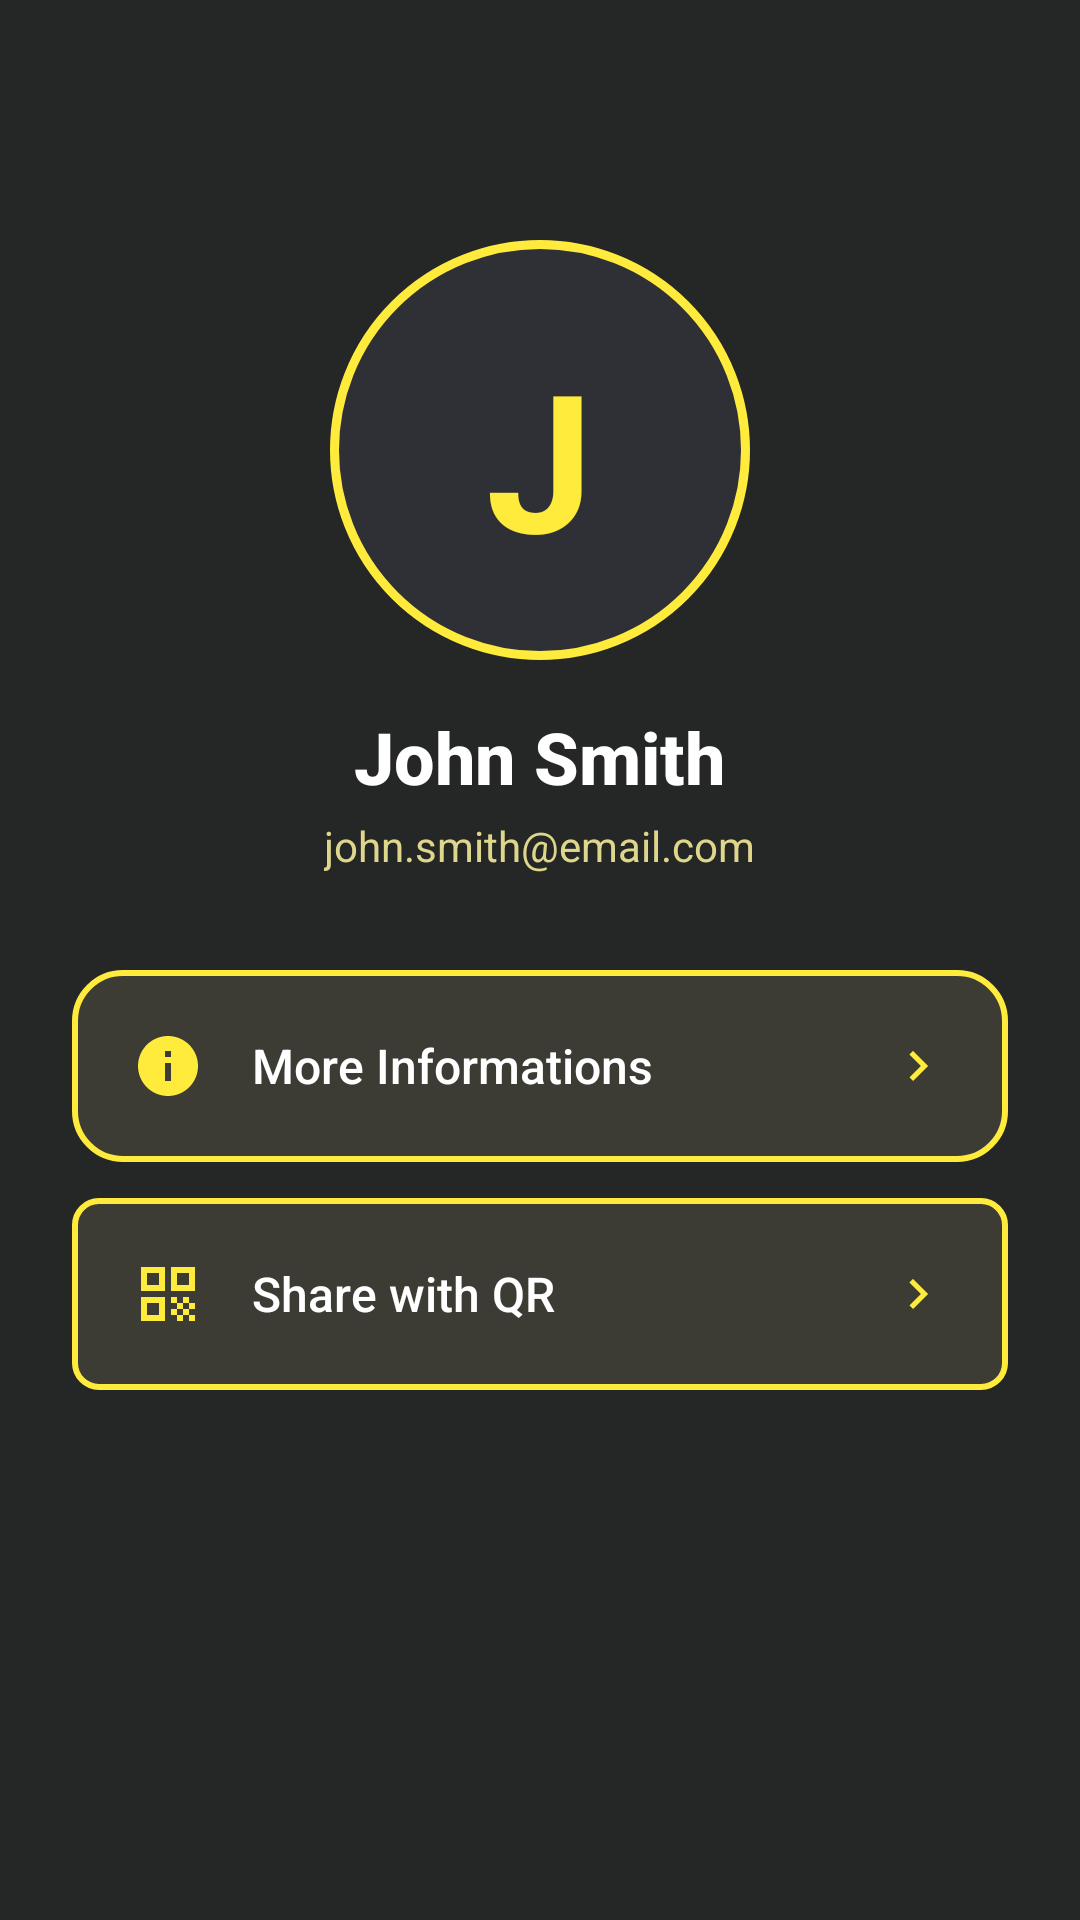

Reconstruct the res/layout file that produces this screen, plus the resources it refers to.
<!-- AndroidManifest.xml: application theme Theme.TaxiMeter -->
<!-- res/layout/fragment_profile.xml -->
<?xml version="1.0" encoding="utf-8"?>
<RelativeLayout xmlns:android="http://schemas.android.com/apk/res/android"
    xmlns:app="http://schemas.android.com/apk/res-auto"
    android:layout_width="match_parent"
    android:layout_height="match_parent"
    android:background="#252626">

    

    
    <ScrollView
        android:id="@+id/scrollContent"
        android:layout_width="match_parent"
        android:layout_height="match_parent"
        android:fillViewport="true">

        <LinearLayout
            android:layout_width="match_parent"
            android:layout_height="wrap_content"
            android:orientation="vertical"
            android:paddingBottom="24dp">

            

            
            <RelativeLayout
                android:layout_width="match_parent"
                android:layout_height="wrap_content"
                android:layout_marginTop="80dp"
                android:gravity="center">

                <View
                    android:id="@+id/avatarCircle"
                    android:layout_width="140dp"
                    android:layout_height="140dp"
                    android:background="@drawable/avatar_circle_bg" />

                <TextView
                    android:id="@+id/avatarInitial"
                    android:layout_width="wrap_content"
                    android:layout_height="wrap_content"
                    android:layout_alignStart="@+id/avatarCircle"
                    android:layout_alignEnd="@+id/avatarCircle"
                    android:layout_alignParentTop="true"
                    android:layout_marginStart="52dp"
                    android:layout_marginTop="30dp"
                    android:layout_marginEnd="52dp"
                    android:fontFamily="sans-serif"
                    android:text="J"
                    android:textColor="#FFEB3B"
                    android:textSize="64sp"
                    android:textStyle="bold" />
            </RelativeLayout>

            <TextView
                android:id="@+id/userName"
                android:layout_width="wrap_content"
                android:layout_height="wrap_content"
                android:layout_gravity="center_horizontal"
                android:layout_marginTop="16dp"
                android:text="John Smith"
                android:textColor="#FFFFFF"
                android:textSize="24sp"
                android:textStyle="bold"
                android:fontFamily="sans-serif-medium" />

            
            <TextView
                android:id="@+id/userEmail"
                android:layout_width="wrap_content"
                android:layout_height="wrap_content"
                android:layout_gravity="center_horizontal"
                android:layout_marginTop="4dp"
                android:text="john.smith@email.com"
                android:textColor="#DED68B"
                android:textSize="14sp"
                android:fontFamily="sans-serif" />

            
            <LinearLayout
                android:layout_width="match_parent"
                android:layout_height="wrap_content"
                android:layout_marginTop="32dp"
                android:layout_marginStart="24dp"
                android:layout_marginEnd="24dp"
                android:orientation="vertical">

                
                <RelativeLayout
                    android:id="@+id/menuMoreInfo"
                    android:layout_width="match_parent"
                    android:layout_height="64dp"
                    android:layout_marginBottom="12dp"
                    android:background="@drawable/dialog_bg"
                    android:paddingStart="20dp"
                    android:paddingEnd="20dp"
                    android:clickable="true"
                    android:focusable="true">

                    <ImageView
                        android:id="@+id/iconMoreInfo"
                        android:layout_width="24dp"
                        android:layout_height="24dp"
                        android:layout_centerVertical="true"
                        android:src="@drawable/ic_info"
                        app:tint="#FFEB3B" />

                    <TextView
                        android:layout_width="wrap_content"
                        android:layout_height="wrap_content"
                        android:layout_centerVertical="true"
                        android:layout_toEndOf="@id/iconMoreInfo"
                        android:layout_marginStart="16dp"
                        android:text="More Informations"
                        android:textColor="#FFFFFF"
                        android:textSize="16sp"
                        android:fontFamily="sans-serif-medium"/>

                    <ImageView
                        android:layout_width="20dp"
                        android:layout_height="20dp"
                        android:layout_alignParentEnd="true"
                        android:layout_centerVertical="true"
                        android:src="@drawable/ic_arrow_right"
                        app:tint="#FFEB3B" />
                </RelativeLayout>

                
                <RelativeLayout
                    android:id="@+id/menuShareQR"
                    android:layout_width="match_parent"
                    android:layout_height="64dp"
                    android:layout_marginBottom="12dp"
                    android:background="@drawable/dialog_button_bg"
                    android:clickable="true"
                    android:focusable="true"
                    android:paddingStart="20dp"
                    android:paddingEnd="20dp">

                    <ImageView
                        android:id="@+id/iconQR"
                        android:layout_width="24dp"
                        android:layout_height="24dp"
                        android:layout_centerVertical="true"
                        android:src="@drawable/ic_qr_code" />

                    <TextView
                        android:layout_width="wrap_content"
                        android:layout_height="wrap_content"
                        android:layout_centerVertical="true"
                        android:layout_marginStart="16dp"
                        android:layout_toEndOf="@id/iconQR"
                        android:fontFamily="sans-serif-medium"
                        android:text="Share with QR"
                        android:textColor="#FFFFFF"
                        android:textSize="16sp" />

                    <ImageView
                        android:layout_width="20dp"
                        android:layout_height="20dp"
                        android:layout_alignParentEnd="true"
                        android:layout_centerVertical="true"
                        android:src="@drawable/ic_arrow_right"
                        android:tint="#FFEB3B" />
                </RelativeLayout>

            </LinearLayout>

        </LinearLayout>
    </ScrollView>

    

</RelativeLayout>
<!-- resources referenced by this layout -->
<resources>
  <!-- drawable avatar_circle_bg (drawable) -->
  <?xml version="1.0" encoding="utf-8"?>
  <shape xmlns:android="http://schemas.android.com/apk/res/android"
      android:shape="oval">
      <stroke
          android:width="3dp"
          android:color="#FFEB3B"/>
      <solid android:color="#2F3035"/>
      <size
          android:width="140dp"
          android:height="140dp"/>
  </shape>
  <!-- drawable dialog_bg (drawable) -->
  <shape xmlns:android="http://schemas.android.com/apk/res/android">
      <solid android:color="#3C3B34"/>
      <stroke
          android:width="2dp"
          android:color="#FFEB3B"/>
      <corners android:radius="16dp"/>
  </shape>
  <!-- drawable dialog_button_bg (drawable) -->
  <?xml version="1.0" encoding="utf-8"?>
  <shape xmlns:android="http://schemas.android.com/apk/res/android">
      <solid android:color="#3C3B34"/>
      <stroke
          android:width="2dp"
          android:color="#FFEB3B"/>
      <corners android:radius="8dp"/>
  </shape>
  <!-- drawable ic_arrow_right (drawable) -->
  <?xml version="1.0" encoding="utf-8"?>
  <vector xmlns:android="http://schemas.android.com/apk/res/android"
      android:width="24dp"
      android:height="24dp"
      android:viewportWidth="24"
      android:viewportHeight="24">
      <path
          android:fillColor="#8B9DAE"
          android:pathData="M8.59,16.59L13.17,12 8.59,7.41 10,6l6,6 -6,6 -1.41,-1.41z"/>
  </vector>
  <!-- drawable ic_info (drawable) -->
  <?xml version="1.0" encoding="utf-8"?>
  <vector xmlns:android="http://schemas.android.com/apk/res/android"
      android:width="24dp"
      android:height="24dp"
      android:viewportWidth="24"
      android:viewportHeight="24">
      <path
          android:fillColor="#3dd9d0"
          android:pathData="M12,2C6.48,2 2,6.48 2,12s4.48,10 10,10 10,-4.48 10,-10S17.52,2 12,2zM13,17h-2v-6h2v6zM13,9h-2V7h2v2z"/>
  </vector>
  <!-- drawable ic_qr_code (drawable) -->
  <?xml version="1.0" encoding="utf-8"?>
  <vector xmlns:android="http://schemas.android.com/apk/res/android"
      android:width="24dp"
      android:height="24dp"
      android:viewportWidth="24"
      android:viewportHeight="24">
      <path
          android:fillColor="#FFEB3B"
          android:pathData="M3,11h8V3H3V11zM5,5h4v4H5V5z"/>
      <path
          android:fillColor="#FFEB3B"
          android:pathData="M3,21h8v-8H3V21zM5,15h4v4H5V15z"/>
      <path
          android:fillColor="#FFEB3B"
          android:pathData="M13,3v8h8V3H13zM19,9h-4V5h4V9z"/>
      <path
          android:fillColor="#FFEB3B"
          android:pathData="M19,19h2v2h-2z"/>
      <path
          android:fillColor="#FFEB3B"
          android:pathData="M13,13h2v2h-2z"/>
      <path
          android:fillColor="#FFEB3B"
          android:pathData="M15,15h2v2h-2z"/>
      <path
          android:fillColor="#FFEB3B"
          android:pathData="M13,17h2v2h-2z"/>
      <path
          android:fillColor="#FFEB3B"
          android:pathData="M15,19h2v2h-2z"/>
      <path
          android:fillColor="#FFEB3B"
          android:pathData="M17,17h2v2h-2z"/>
      <path
          android:fillColor="#FFEB3B"
          android:pathData="M17,13h2v2h-2z"/>
      <path
          android:fillColor="#FFEB3B"
          android:pathData="M19,15h2v2h-2z"/>
  </vector>
  <style name="Theme.TaxiMeter" parent="Base.Theme.TaxiMeter" />
  <style name="Base.Theme.TaxiMeter" parent="Theme.AppCompat.DayNight.NoActionBar">
  
      </style>
</resources>
